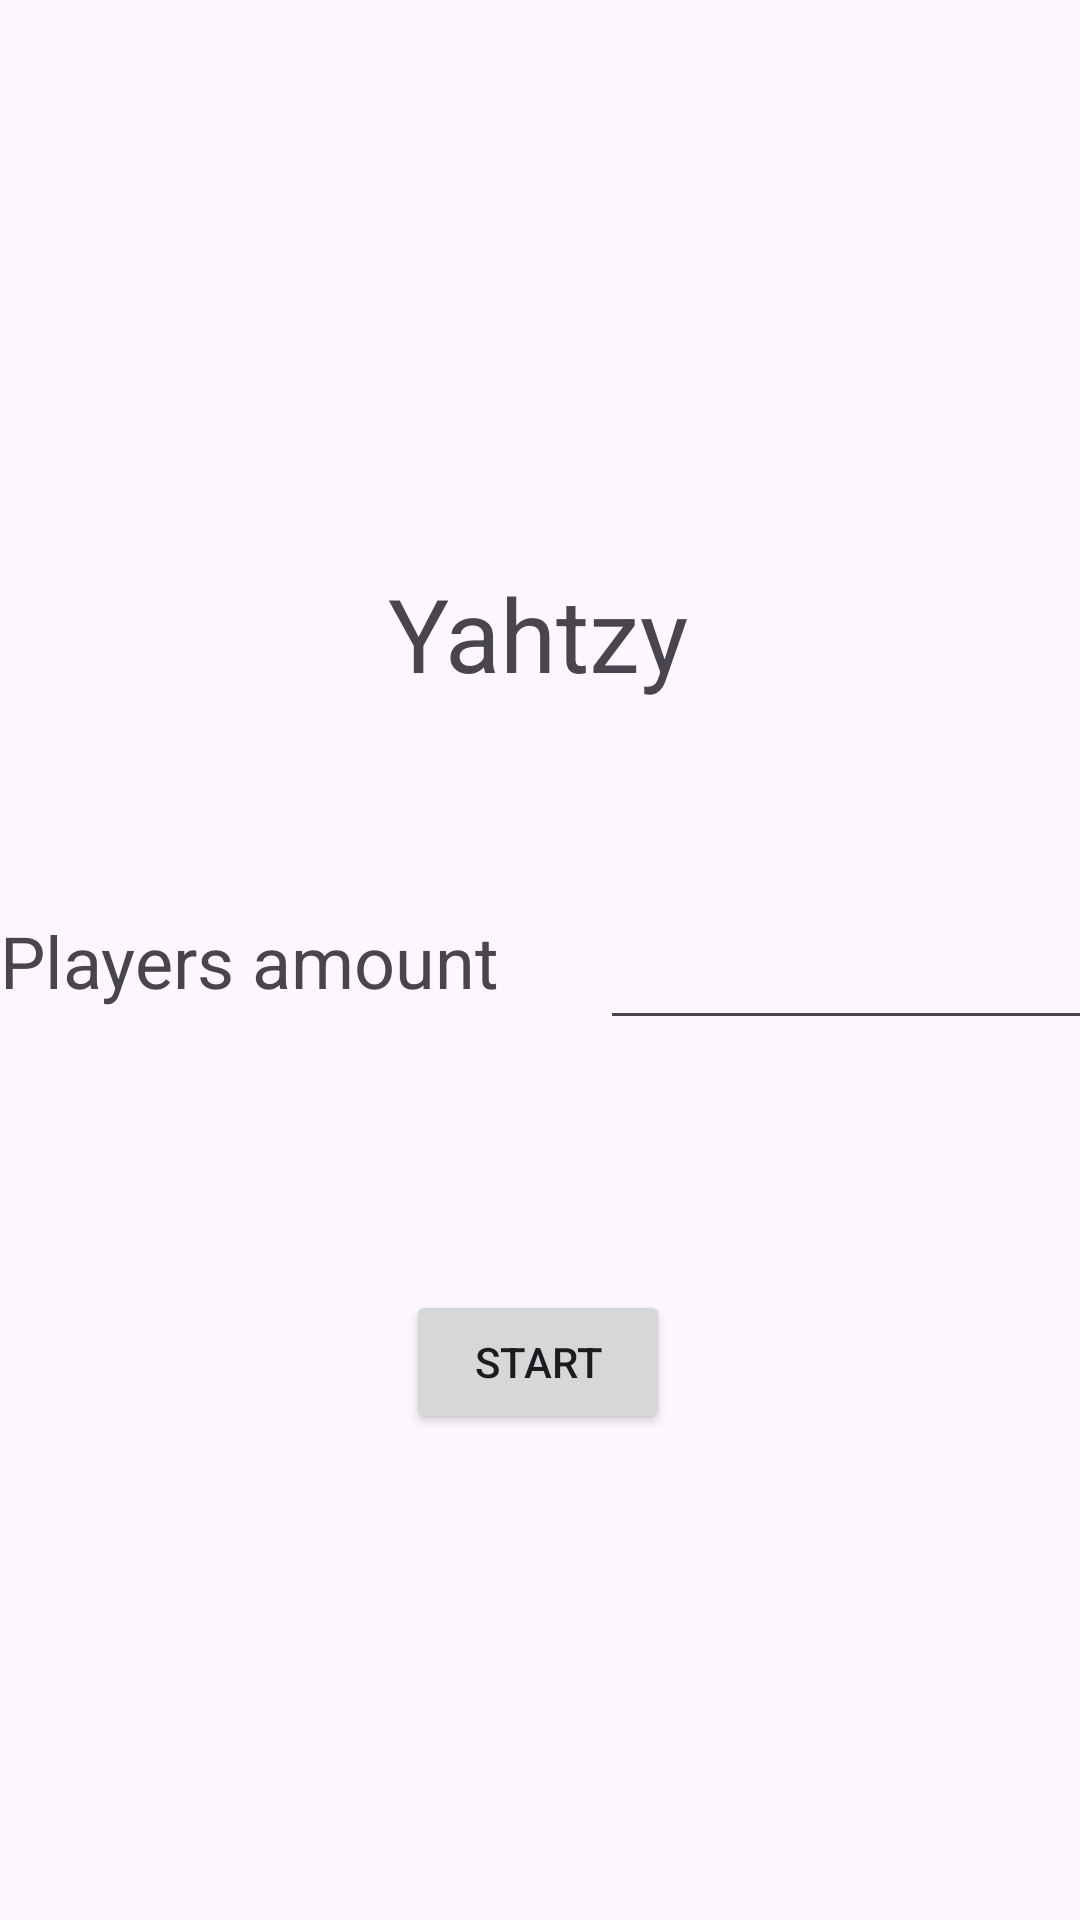

Here is an Android app screen rendered from its layout file. Give the layout XML and the strings, colors and styles it references.
<!-- AndroidManifest.xml: application theme Theme.Yahtzy -->
<!-- res/layout/fragment_start.xml -->
<?xml version="1.0" encoding="utf-8"?>
<androidx.constraintlayout.widget.ConstraintLayout xmlns:android="http://schemas.android.com/apk/res/android"
    xmlns:app="http://schemas.android.com/apk/res-auto"
    xmlns:tools="http://schemas.android.com/tools"
    android:layout_width="match_parent"
    android:layout_height="match_parent"
    tools:context=".Start">

    <Button
        android:id="@+id/startButton"
        android:layout_width="wrap_content"
        android:layout_height="wrap_content"
        android:text="Start"
        app:layout_constraintBottom_toBottomOf="parent"
        app:layout_constraintEnd_toEndOf="parent"
        app:layout_constraintHorizontal_bias="0.498"
        app:layout_constraintStart_toStartOf="parent"
        app:layout_constraintTop_toBottomOf="@+id/playersAmt"
        app:layout_constraintVertical_bias="0.34" />

    <EditText
        android:id="@+id/playersAmt"
        android:layout_width="wrap_content"
        android:layout_height="wrap_content"
        android:layout_marginStart="200dp"
        android:ems="10"
        android:inputType="number"
        app:layout_constraintBottom_toBottomOf="parent"
        app:layout_constraintStart_toStartOf="parent"
        app:layout_constraintTop_toTopOf="parent"
        app:layout_constraintVertical_bias="0.51" />

    <TextView
        android:id="@+id/textView"
        android:layout_width="wrap_content"
        android:layout_height="wrap_content"
        android:text="Yahtzy"
        android:textSize="34sp"
        app:layout_constraintBottom_toTopOf="@+id/playersAmt"
        app:layout_constraintEnd_toEndOf="parent"
        app:layout_constraintHorizontal_bias="0.498"
        app:layout_constraintStart_toStartOf="parent"
        app:layout_constraintTop_toTopOf="parent"
        app:layout_constraintVertical_bias="0.724" />

    <TextView
        android:id="@+id/textView2"
        android:layout_width="wrap_content"
        android:layout_height="wrap_content"
        android:text="Players amount"
        android:textSize="24sp"
        app:layout_constraintBottom_toBottomOf="parent"
        app:layout_constraintTop_toTopOf="parent"
        tools:layout_editor_absoluteX="17dp" />
</androidx.constraintlayout.widget.ConstraintLayout>
<!-- resources referenced by this layout -->
<resources>
  <style name="Theme.Yahtzy" parent="Base.Theme.Yahtzy" />
  <style name="Base.Theme.Yahtzy" parent="Theme.Material3.DayNight.NoActionBar">
          
          
      </style>
</resources>
